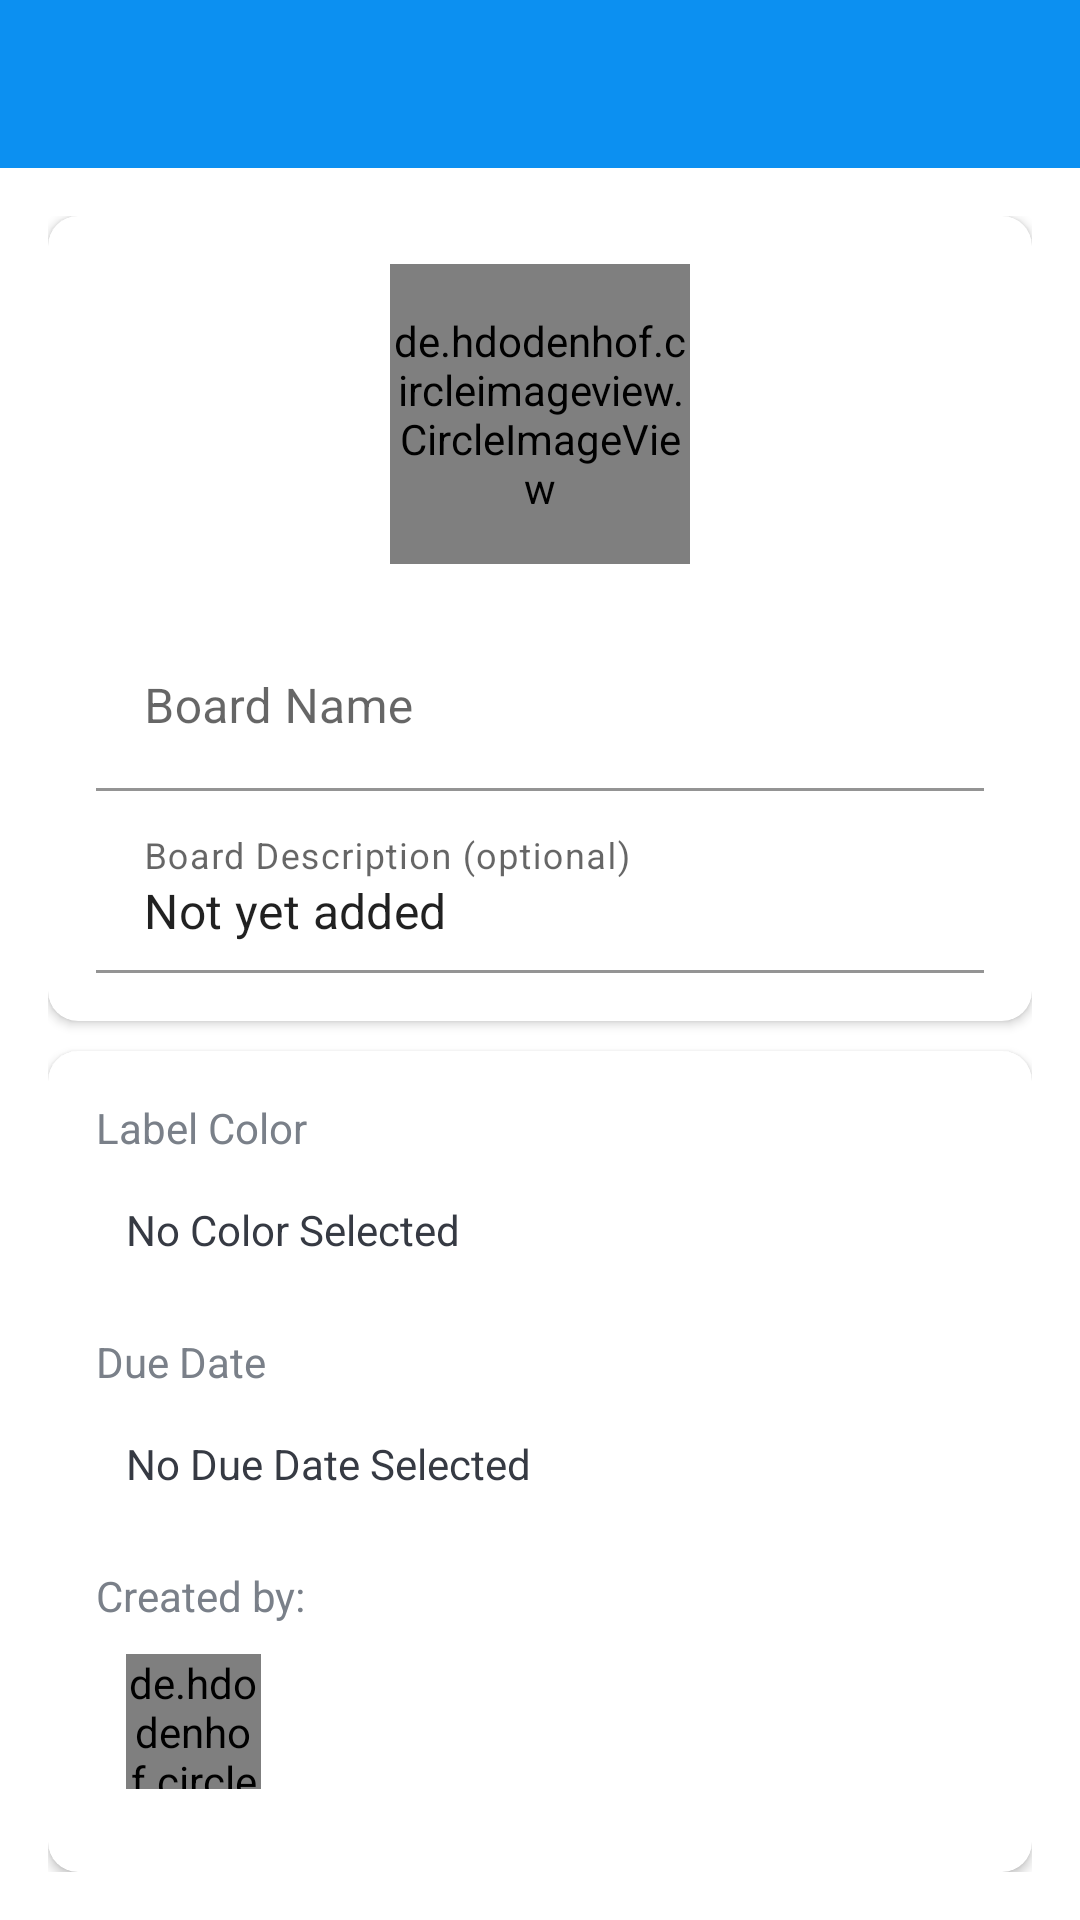

Android layout source for this screen:
<!-- AndroidManifest.xml: activity theme Theme.TaskAssigner.NoActionBar -->
<!-- res/layout/activity_board_details.xml -->
<?xml version="1.0" encoding="utf-8"?>
<LinearLayout xmlns:android="http://schemas.android.com/apk/res/android"
    xmlns:app="http://schemas.android.com/apk/res-auto"
    xmlns:tools="http://schemas.android.com/tools"
    android:layout_width="match_parent"
    android:layout_height="match_parent"
    android:orientation="vertical"
    tools:context=".activities.CardDetailsActivity">

    <com.google.android.material.appbar.AppBarLayout
        android:layout_width="match_parent"
        android:layout_height="wrap_content"
        android:theme="@style/AppTheme.AppBarOverlay">

        <androidx.appcompat.widget.Toolbar
            android:id="@+id/toolbarBoardDetailsActivity"
            android:layout_width="match_parent"
            android:layout_height="?attr/actionBarSize"
            android:background="?attr/colorPrimary"
            app:popupTheme="@style/AppTheme.PopupOverlay" />
    </com.google.android.material.appbar.AppBarLayout>

    <LinearLayout
        android:layout_width="match_parent"
        android:layout_height="wrap_content"
        android:background="@drawable/ic_background"
        android:orientation="vertical"
        android:padding="@dimen/card_details_content_padding">

        <androidx.cardview.widget.CardView
            android:layout_width="match_parent"
            android:layout_height="match_parent"
            android:layout_marginBottom="@dimen/card_details_cv_card_name_marginBottom"
            android:elevation="@dimen/card_view_elevation"
            app:cardCornerRadius="@dimen/card_view_corner_radius">

            <LinearLayout
                android:layout_width="match_parent"
                android:layout_height="wrap_content"
                android:gravity="center_horizontal"
                android:orientation="vertical"
                android:padding="@dimen/card_details_cv_content_padding">

                <de.hdodenhof.circleimageview.CircleImageView
                    android:id="@+id/ivUpdateBoardImage"
                    android:layout_width="@dimen/my_profile_user_image_size"
                    android:layout_height="@dimen/my_profile_user_image_size"
                    android:src="@drawable/ic_board_place_holder"
                    android:layout_marginBottom="20dp"
                    />

                <com.google.android.material.textfield.TextInputLayout
                    android:layout_width="match_parent"
                    android:layout_height="wrap_content">

                    <EditText
                        android:id="@+id/etBoardNameDetails"
                        android:layout_width="match_parent"
                        android:layout_height="wrap_content"
                        android:hint="@string/hint_board_name"
                        android:inputType="text"
                        android:textSize="@dimen/et_text_size"
                        tools:text="Test"
                        android:background="@color/white"
                        />
                </com.google.android.material.textfield.TextInputLayout>

                <com.google.android.material.textfield.TextInputLayout
                    android:layout_width="match_parent"
                    android:layout_height="wrap_content"
                    android:layout_marginTop="5dp"
                    >

                    <androidx.appcompat.widget.AppCompatEditText
                        android:id="@+id/etBoardDescription"
                        android:layout_width="match_parent"
                        android:layout_height="wrap_content"
                        android:background="@color/white"
                        android:hint="@string/board_description_optional"
                        android:textSize="@dimen/et_text_size"
                        android:text="@string/not_yet_added"
                        />

                </com.google.android.material.textfield.TextInputLayout>

            </LinearLayout>
        </androidx.cardview.widget.CardView>

        <androidx.cardview.widget.CardView
            android:layout_width="match_parent"
            android:layout_height="match_parent"
            android:elevation="@dimen/card_view_elevation"
            app:cardCornerRadius="@dimen/card_view_corner_radius">

            <LinearLayout
                android:layout_width="match_parent"
                android:layout_height="wrap_content"
                android:gravity="center_horizontal"
                android:orientation="vertical"
                android:padding="@dimen/card_details_cv_content_padding">

                <TextView
                    android:layout_width="match_parent"
                    android:layout_height="wrap_content"
                    android:text="@string/label_color"
                    android:textColor="@color/secondary_text_color"
                    android:textSize="@dimen/card_details_label_text_size" />

                <TextView
                    android:id="@+id/tvSelectLabelColor"
                    android:layout_width="match_parent"
                    android:layout_height="wrap_content"
                    android:layout_marginTop="@dimen/card_details_value_marginTop"
                    android:padding="@dimen/card_details_value_padding"
                    android:text="@string/select_color"
                    android:textColor="@color/primary_text_color" />

                <TextView
                    android:layout_width="match_parent"
                    android:layout_height="wrap_content"
                    android:layout_marginTop="@dimen/card_details_members_label_marginTop"
                    android:text="@string/due_date"
                    android:textColor="@color/secondary_text_color"
                    android:textSize="@dimen/card_details_label_text_size" />

                <TextView
                    android:id="@+id/tvSelectDueDate"
                    android:layout_width="match_parent"
                    android:layout_height="wrap_content"
                    android:layout_marginTop="@dimen/card_details_value_marginTop"
                    android:padding="@dimen/card_details_value_padding"
                    android:text="@string/select_due_date"
                    android:textColor="@color/primary_text_color" />

                <TextView
                    android:layout_width="match_parent"
                    android:layout_height="wrap_content"
                    android:layout_marginTop="@dimen/card_details_members_label_marginTop"
                    android:text="Created by:"
                    android:textColor="@color/secondary_text_color"
                    android:textSize="@dimen/card_details_label_text_size" />

                <LinearLayout
                android:layout_width="match_parent"
                android:layout_height="wrap_content"
                android:gravity="center_vertical"
                android:orientation="horizontal"
                android:padding="@dimen/item_member_content_padding">

                    <de.hdodenhof.circleimageview.CircleImageView
                        android:id="@+id/ivCreatedByUserImage"
                        android:layout_width="@dimen/item_selected_member_image_size"
                        android:layout_height="@dimen/item_selected_member_image_size"
                        android:src="@drawable/ic_user_place_holder"
                        android:visibility="visible"
                        app:civ_border_color="@color/primary_text_color"
                        app:civ_border_width="@dimen/item_member_image_circular_width_size" />

                <LinearLayout
                    android:layout_width="0dp"
                    android:layout_height="wrap_content"
                    android:layout_marginStart="@dimen/item_member_detail_layout_marginStart"
                    android:layout_weight="1"
                    android:orientation="vertical">

                    <TextView
                        android:id="@+id/tvMemberName"
                        android:layout_width="match_parent"
                        android:layout_height="wrap_content"
                        android:textColor="@color/primary_text_color"
                        android:textSize="@dimen/item_member_name_text_size"
                        tools:text="Member Name" />

                    <TextView
                        android:id="@+id/tvMemberEmail"
                        android:layout_width="match_parent"
                        android:layout_height="wrap_content"
                        android:textColor="@color/secondary_text_color"
                        android:textSize="@dimen/item_member_email_text_size"
                        tools:text="Email" />
                </LinearLayout>

            </LinearLayout>

            <androidx.appcompat.widget.AppCompatButton
                    android:id="@+id/btnUpdateBoardDetails"
                    android:layout_width="match_parent"
                    android:layout_height="wrap_content"
                    android:layout_gravity="center"
                    android:layout_marginTop="@dimen/card_details_update_btn_marginTop"
                    android:background="@drawable/shape_button_rounded"
                    android:foreground="?attr/selectableItemBackground"
                    android:gravity="center"
                    android:paddingTop="@dimen/btn_paddingTopBottom"
                    android:paddingBottom="@dimen/btn_paddingTopBottom"
                    android:text="@string/update"
                    android:textColor="@android:color/white"
                    android:textSize="@dimen/btn_text_size" />
            </LinearLayout>
        </androidx.cardview.widget.CardView>
    </LinearLayout>
</LinearLayout>
<!-- resources referenced by this layout -->
<resources>
  <color name="primary_text_color">#363A43</color>
  <color name="secondary_text_color">#7A8089</color>
  <color name="white">#FFFFFFFF</color>
  <dimen name="btn_paddingTopBottom">8dp</dimen>
  <dimen name="btn_text_size">18sp</dimen>
  <dimen name="card_details_content_padding">16dp</dimen>
  <dimen name="card_details_cv_card_name_marginBottom">10dp</dimen>
  <dimen name="card_details_cv_content_padding">16dp</dimen>
  <dimen name="card_details_label_text_size">14sp</dimen>
  <dimen name="card_details_members_label_marginTop">15dp</dimen>
  <dimen name="card_details_update_btn_marginTop">30dp</dimen>
  <dimen name="card_details_value_marginTop">5dp</dimen>
  <dimen name="card_details_value_padding">10dp</dimen>
  <dimen name="card_view_corner_radius">10dp</dimen>
  <dimen name="card_view_elevation">10dp</dimen>
  <dimen name="et_text_size">16sp</dimen>
  <dimen name="item_member_content_padding">10dp</dimen>
  <dimen name="item_member_detail_layout_marginStart">10dp</dimen>
  <dimen name="item_member_email_text_size">14sp</dimen>
  <dimen name="item_member_image_circular_width_size">0.5dp</dimen>
  <dimen name="item_member_name_text_size">18sp</dimen>
  <dimen name="item_selected_member_image_size">45dp</dimen>
  <dimen name="my_profile_user_image_size">100dp</dimen>
  <string name="board_description_optional">Board Description (optional)</string>
  <string name="due_date">Due Date</string>
  <string name="hint_board_name">Board Name</string>
  <string name="label_color">Label Color</string>
  <string name="not_yet_added">Not yet added</string>
  <string name="select_color">No Color Selected</string>
  <string name="select_due_date">No Due Date Selected</string>
  <string name="update">UPDATE</string>
  <style parent="ThemeOverlay.AppCompat.Dark.ActionBar" name="AppTheme.AppBarOverlay" />
  <style parent="ThemeOverlay.AppCompat.Light" name="AppTheme.PopupOverlay" />
  <style name="Theme.TaskAssigner.NoActionBar">
          <item name="windowActionBar">false</item>
          <item name="windowNoTitle">true</item>
      </style>
</resources>
